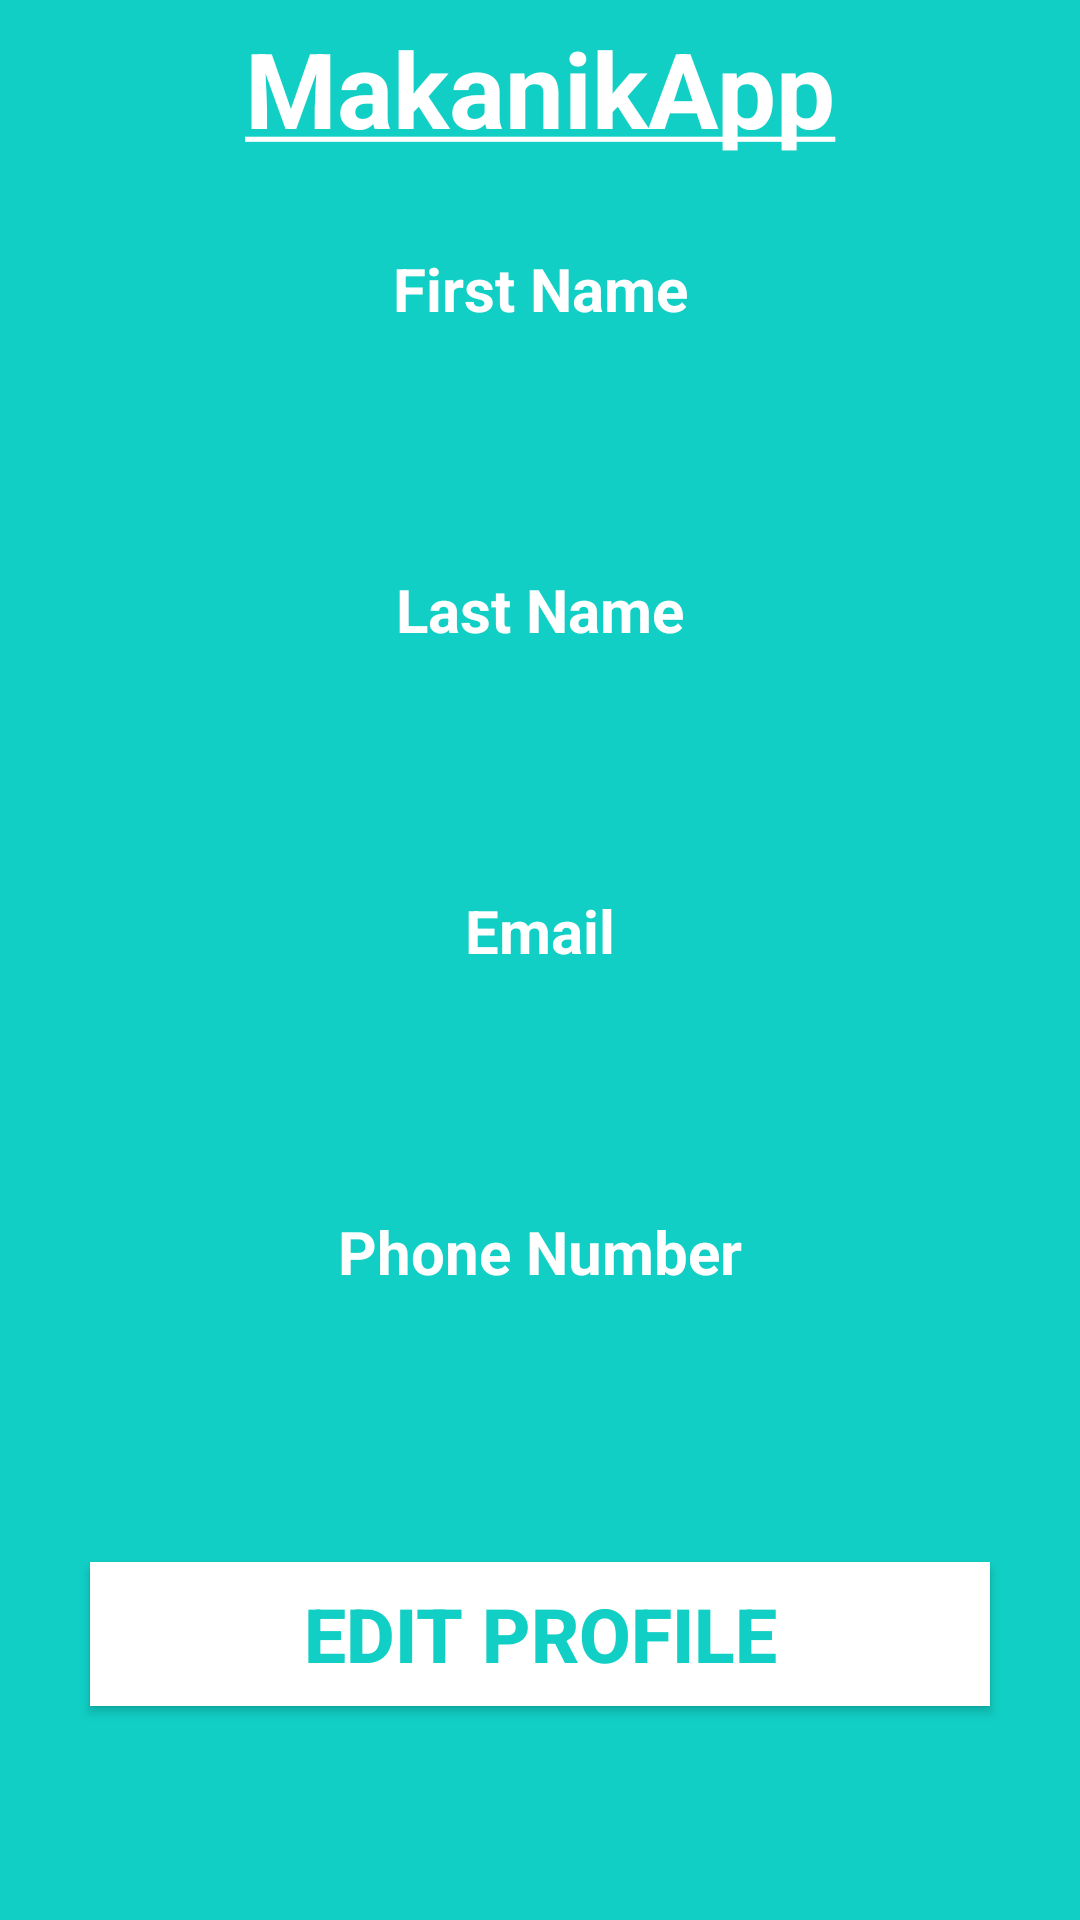

Here is an Android app screen rendered from its layout file. Give the layout XML and the strings, colors and styles it references.
<!-- AndroidManifest.xml: application theme AppTheme -->
<!-- res/layout/activity_viewprofile.xml -->
<?xml version="1.0" encoding="utf-8"?>
<androidx.constraintlayout.widget.ConstraintLayout xmlns:android="http://schemas.android.com/apk/res/android"
    xmlns:app="http://schemas.android.com/apk/res-auto"
    xmlns:tools="http://schemas.android.com/tools"
    android:layout_width="match_parent"
    android:layout_height="match_parent"
    android:layout_gravity="center"
    android:background="@color/register_bk_color"
    android:focusableInTouchMode="true"
    tools:context=".ViewProfileActivity">



    <TextView
        android:id="@+id/text_intro"
        android:layout_width="match_parent"
        android:layout_height="wrap_content"
        android:text="@string/intro"
        android:textStyle="bold"
        android:textSize="35sp"
        android:textColor="@color/whiteTextColor"
        android:layout_marginTop="6dp"
        app:layout_constraintTop_toTopOf="parent"
        app:layout_constraintLeft_toLeftOf="parent"
        app:layout_constraintRight_toRightOf="parent"
        android:textAlignment="center"
        android:gravity="center_horizontal" />



    <TextView
        android:layout_width="match_parent"
        android:layout_height="wrap_content"
        android:id="@+id/profile_firstname"
        android:text="@string/first_name"
        android:textSize="20sp"
        android:textStyle="bold"
        app:layout_constraintTop_toBottomOf="@id/text_intro"
        android:textAlignment="center"
        android:gravity="center"
        app:layout_constraintLeft_toRightOf="parent"
        android:layout_marginTop="30dp"
        android:textColor="@color/whiteTextColor">

    </TextView>
    <TextView
        android:layout_width="match_parent"
        android:layout_height="50dp"
        android:id="@+id/profile_displayfirstname"
        android:textSize="15sp"
        android:textStyle="bold"
        app:layout_constraintTop_toBottomOf="@id/profile_firstname"
        android:textAlignment="center"
        android:gravity="center"
        app:layout_constraintLeft_toRightOf="parent"
        android:layout_marginTop="10dp"
        android:layout_marginHorizontal="30dp">

    </TextView>

    <TextView
        android:layout_width="match_parent"
        android:layout_height="wrap_content"
        android:id="@+id/profile_lastname"
        android:text="@string/last_name"
        android:textSize="20sp"
        android:textStyle="bold"
        app:layout_constraintTop_toBottomOf="@id/profile_displayfirstname"
        android:textAlignment="center"
        android:gravity="center"
        app:layout_constraintLeft_toRightOf="parent"
        android:layout_marginTop="20dp"
        android:textColor="@color/whiteTextColor">

    </TextView>
    <TextView
        android:layout_width="match_parent"
        android:layout_height="50dp"
        android:id="@+id/profile_displaylastname"
        android:textSize="15sp"
        android:textStyle="bold"
        app:layout_constraintTop_toBottomOf="@id/profile_lastname"
        android:textAlignment="center"
        android:gravity="center"
        app:layout_constraintLeft_toRightOf="parent"
        android:layout_marginTop="10dp"
        android:layout_marginHorizontal="30dp">

    </TextView>

    <TextView
        android:layout_width="match_parent"
        android:layout_height="wrap_content"
        android:id="@+id/profile_email"
        android:text="@string/login_email_hint"
        android:textSize="20sp"
        android:textStyle="bold"
        app:layout_constraintTop_toBottomOf="@id/profile_displaylastname"
        android:textAlignment="center"
        android:gravity="center"
        app:layout_constraintLeft_toRightOf="parent"
        android:layout_marginTop="20dp"
        android:textColor="@color/whiteTextColor">

    </TextView>
    <TextView
        android:layout_width="match_parent"
        android:layout_height="50dp"
        android:id="@+id/profile_displayemail"
        android:textSize="15sp"
        android:textStyle="bold"
        app:layout_constraintTop_toBottomOf="@id/profile_email"
        android:textAlignment="center"
        android:gravity="center"
        app:layout_constraintLeft_toRightOf="parent"
        android:layout_marginTop="10dp"
        android:layout_marginHorizontal="30dp">

    </TextView>

    <TextView
        android:layout_width="match_parent"
        android:layout_height="wrap_content"
        android:id="@+id/profile_phonenumber"
        android:text="@string/phone_number"
        android:textSize="20sp"
        android:textStyle="bold"
        app:layout_constraintTop_toBottomOf="@id/profile_displayemail"
        android:textAlignment="center"
        android:gravity="center"
        app:layout_constraintLeft_toRightOf="parent"
        android:layout_marginTop="20dp"
        android:textColor="@color/whiteTextColor">

    </TextView>
    <TextView
        android:layout_width="match_parent"
        android:layout_height="50dp"
        android:id="@+id/profile_displayphonenumber"
        android:textSize="15sp"
        android:textStyle="bold"
        app:layout_constraintTop_toBottomOf="@id/profile_phonenumber"
        android:textAlignment="center"
        android:gravity="center"
        app:layout_constraintLeft_toRightOf="parent"
        android:layout_marginTop="10dp"
        android:layout_marginHorizontal="30dp">

    </TextView>

    <Button
        android:layout_width="match_parent"
        android:layout_height="wrap_content"
        android:id="@+id/button_edit_profile"
        android:text="Edit Profile"
        android:textColor="@color/themeColor"
        android:textStyle="bold"
        android:textSize="25sp"
        android:background="@color/whiteTextColor"
        android:textAlignment="center"
        android:gravity="center"
        app:layout_constraintStart_toStartOf="parent"
        app:layout_constraintTop_toBottomOf="@id/profile_displayphonenumber"
        android:layout_marginTop="30dp"
        android:onClick="updateProfile"
        android:layout_marginHorizontal="30dp"/>

    
    
    
    
    
    
    
    
    
    
    
    
    
    
    
    

    



</androidx.constraintlayout.widget.ConstraintLayout>
<!-- resources referenced by this layout -->
<resources>
  <color name="register_bk_color">#11CFC5</color>
  <color name="themeColor">#11CFC5</color>
  <color name="whiteTextColor">#fff</color>
  <string name="edit_profile">Edit Profile</string>
  <string name="first_name">First Name</string>
  <string name="intro"><u>MakanikApp</u></string>
  <string name="last_name">Last Name</string>
  <string name="login_email_hint">Email</string>
  <string name="phone_number">Phone Number</string>
  <style name="AppTheme" parent="Theme.AppCompat.Light.NoActionBar">
          <item name="colorPrimary">@color/colorAccent</item>
          <item name="colorPrimaryDark">@color/colorPrimaryDark</item>
          <item name="colorAccent">@color/colorAccent</item>
      </style>
  <color name="colorAccent">#11CFC5</color>
  <color name="colorPrimaryDark">#000</color>
</resources>
